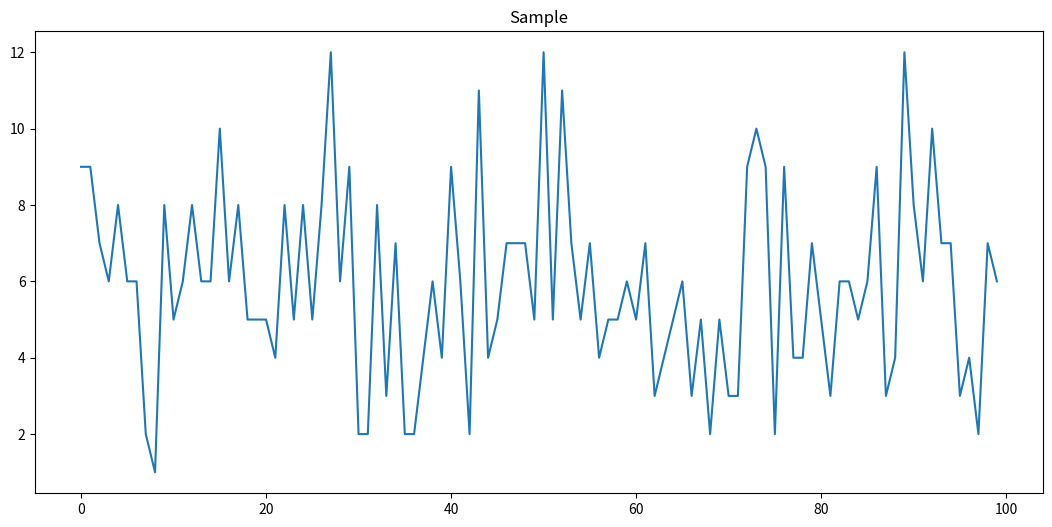
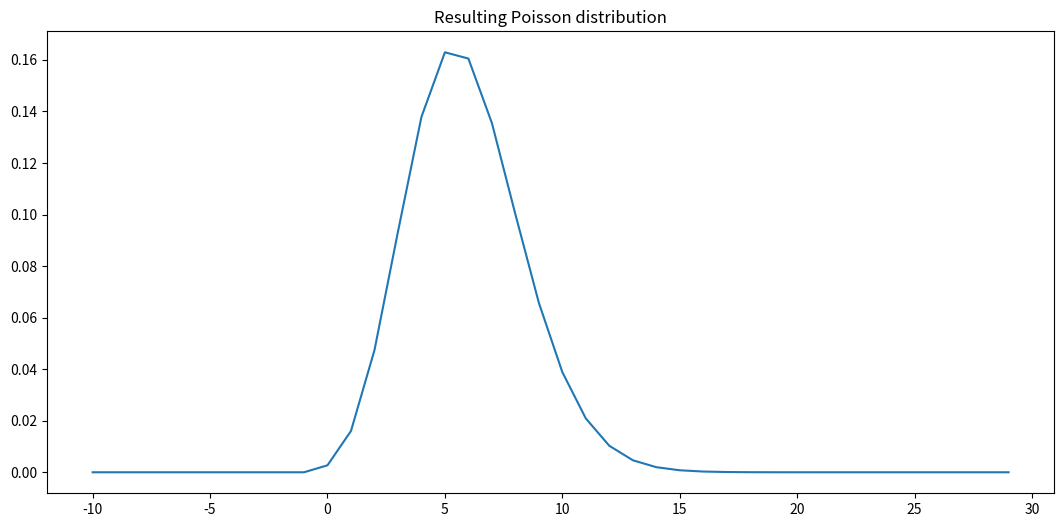

Write the Python code that produced these figures, in order.

# coding: utf-8

# In[4]:


get_ipython().magic('matplotlib inline')
import math
import matplotlib.pyplot as plt
import numpy as np
import scipy
import scipy.stats


# We first produce a sample:

# In[8]:


TRUE_LAMBDA = 6
X = np.random.poisson(TRUE_LAMBDA, 100)


# For our sample, we estimate a value for $\lambda$ using MLE:

# In[25]:


def poisson_lambda_MLE(X):
    return np.sum(X)/len(X)

lambda_mle = poisson_lambda_MLE(X)


# We finally plot the sample and the resulting distribution:

# In[32]:


# TODO
figure = plt.figure(figsize=(13,6))
ax = figure.add_subplot(1,1,1)
ax.plot(X)
plt.title("Sample")
plt.show()


# In[37]:


# TODO
figure = plt.figure(figsize=(13,6))
ax = figure.add_subplot(1,1,1)
x = np.arange(-10,30,1)
ax.plot(x,scipy.stats.poisson.pmf(x,lambda_mle))
plt.title("Resulting Poisson distribution")
plt.show()

